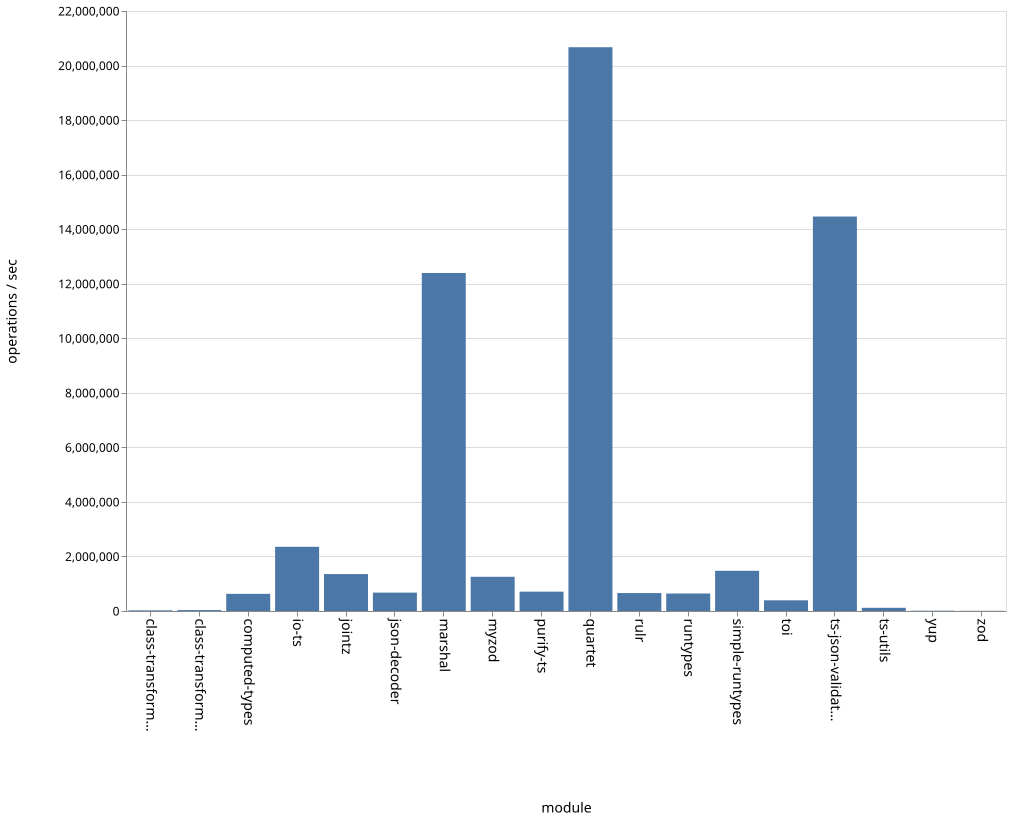

Values plotted in this chart, from the file beside it:
name, ops
class-transformer-validator-async, 24548
class-transformer-validator-sync, 33555
computed-types, 629659
io-ts, 2354089
jointz, 1354107
json-decoder, 674008
marshal, 12394371
myzod, 1254340
purify-ts, 709413
quartet, 20672385
rulr, 658330
runtypes, 641190
simple-runtypes, 1474369
toi, 392086
ts-json-validator, 14463797
ts-utils, 117016
yup, 11403
zod, 8022
